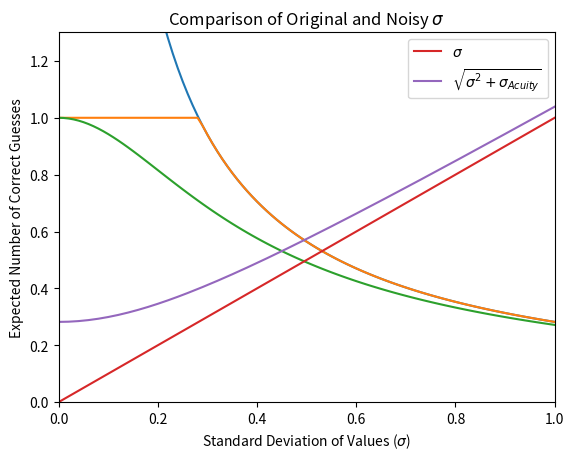

The script that saved this image:
import numpy as np
import matplotlib.pyplot as plt
from math import sqrt, pi

# acuity = 1/(2 * sqrt(pi))
# acuity = 0.001
acuity = 1/sqrt(2*pi)
# acuity = 0.21


def compute(std):
    # mse = std * std
    ecg1 = 1/(2 * sqrt(pi)) * (1 / std)
    ecg2 = 1/(2 * sqrt(pi)) * (1 / max(std, 1/(2*sqrt(pi))))
    ecg3 = 1/(2 * sqrt(pi)) * (1 / sqrt(std*std + 1/(4*pi)))

    # ecg = 1 / (sqrt(2*pi) * max(std,acuity))
    # ecg = 1 / (sqrt(2*pi) * (std + acuity))
    # ecg = 1 / sqrt(2 * pi) * 1 / max(std_est, acuity)
    # ecg = (1 - sqrt(ecg)) * (1 - sqrt(ecg))

    return ecg1, ecg2, ecg3


if __name__ == "__main__":

    stds = np.arange(0.0001, 1.1001, 0.01)
    ecgs1 = []
    ecgs2 = []
    ecgs3 = []
    for std in stds:
        ecg1, ecg2, ecg3 = compute(std)
        ecgs1.append(ecg1)
        ecgs2.append(ecg2)
        ecgs3.append(ecg3)

    original, = plt.plot(stds, ecgs1)
    acuity, = plt.plot(stds, ecgs2)
    noise, = plt.plot(stds, ecgs3)

    plt.ylim(0, 1.3)
    plt.xlim(0, 1.0)
    plt.title("Comparison of Cobweb/3 Numeric Correct Guess Formulations")
    plt.xlabel(r"Standard Deviation of Values ($\sigma$)")
    plt.ylabel("Expected Number of Correct Guesses")
    # plt.legend([original, acuity, noise], ["Unbounded", "Acuity Bounded",
    #                                       "Noisy Estimate"])
    plt.legend([original, acuity, noise],
               [r"$\\frac{1}{\sigma}$",
                r"$\\frac{1}{max(\sigma, \sigma_{Acuity})}$",
                r"$\\frac{1}{\sqrt{\sigma^2 + \sigma_{Acuity}^2}}$"])
    plt.show()

    X = np.arange(0, 2, 0.01)

    X2 = np.sqrt(X*X + 1/(4*pi))
    s, = plt.plot(X, X)
    ns, = plt.plot(X, X2)
    plt.title(r"Comparison of Original and Noisy $\sigma$")
    plt.xlabel(r"Standard Deviation of Values ($\sigma$)")
    plt.legend([s, ns], [r"$\sigma$", r"$\sqrt{\sigma^2 + \sigma_{Acuity}}$"])
    plt.show()
